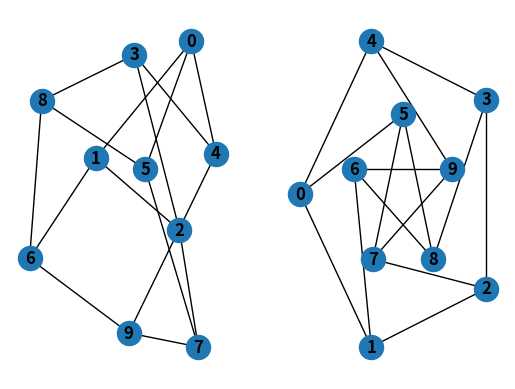

Reproduce this figure in Python.


import matplotlib.pyplot as plt
import networkx as nx

G = nx.petersen_graph()
plt.subplot(121)
nx.draw(G, with_labels=True, font_weight='bold')
plt.subplot(122)
# <matplotlib.axes._subplots.AxesSubplot object at ...>
nx.draw_shell(G, nlist=[range(5, 10), range(5)], with_labels=True, font_weight='bold')
plt.show()
